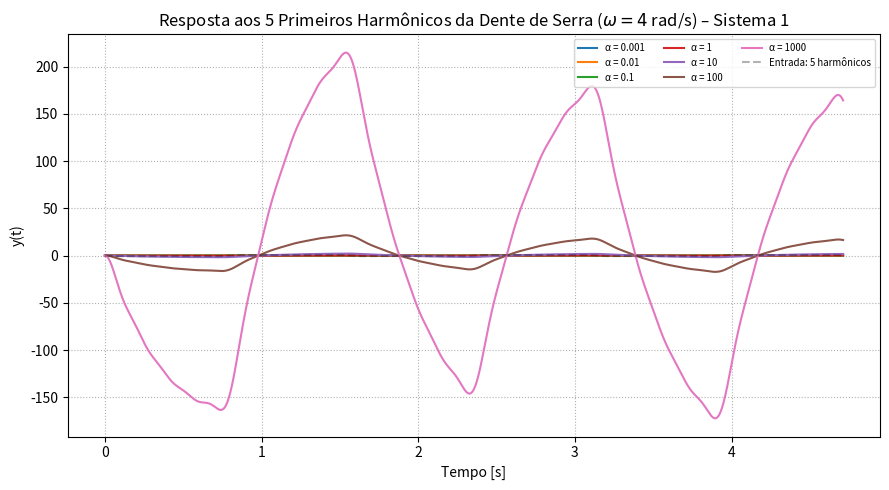

This figure's Python source:
import numpy as np
from scipy import signal
import matplotlib.pyplot as plt

# ----------------- parâmetros -----------------
alphas = [0.001, 0.01, 0.1, 1, 10, 100, 1000]   # valores corretos de α
den    = [1, 2, 2]                               # s² + 2s + 2  (pólos fixos)
omega  = 4                                       # rad/s (frequência fundamental)

# -------- entrada: 5 primeiros harmônicos ímpares da dente de serra --------
odd_ns = [1, 3, 5, 7, 9]                         # 5 termos ímpares
T0   = 2 * np.pi / omega                         # período fundamental
t    = np.linspace(0, 3 * T0, 6000)              # três períodos

# série de Fourier (sinal dente de serra)
u = np.zeros_like(t)
for n in odd_ns:
    u += -(2 / (np.pi * n)) * np.sin(n * omega * t)

# ----------------- simulação ------------------
plt.figure(figsize=(9, 5))
for alpha in alphas:
    sys = signal.TransferFunction([alpha, 1], den)   # H(s) = (αs + 1)/(s² + 2s + 2)
    tout, y_out, _ = signal.lsim(sys, U=u, T=t)      # resposta temporal
    plt.plot(tout, y_out, label=f'α = {alpha}')

# entrada tracejada
plt.plot(t, u, 'k--', alpha=0.3, label='Entrada: 5 harmônicos')

# ----------------- gráfico --------------------
plt.title(r'Resposta aos 5 Primeiros Harmônicos da Dente de Serra ($\omega=4$ rad/s) – Sistema 1')
plt.xlabel('Tempo [s]')
plt.ylabel('y(t)')
plt.grid(True, ls=':')
plt.legend(fontsize='x-small', ncol=3, loc='upper right')
plt.tight_layout()
plt.show()